Run: headless pygame with SDL's dummy video driver; simulated clock (each Clock.tick advances the game by its frame time, no real sleeping); random seed 0; keys injected as events and as key.get_pressed() state; no mouse input.
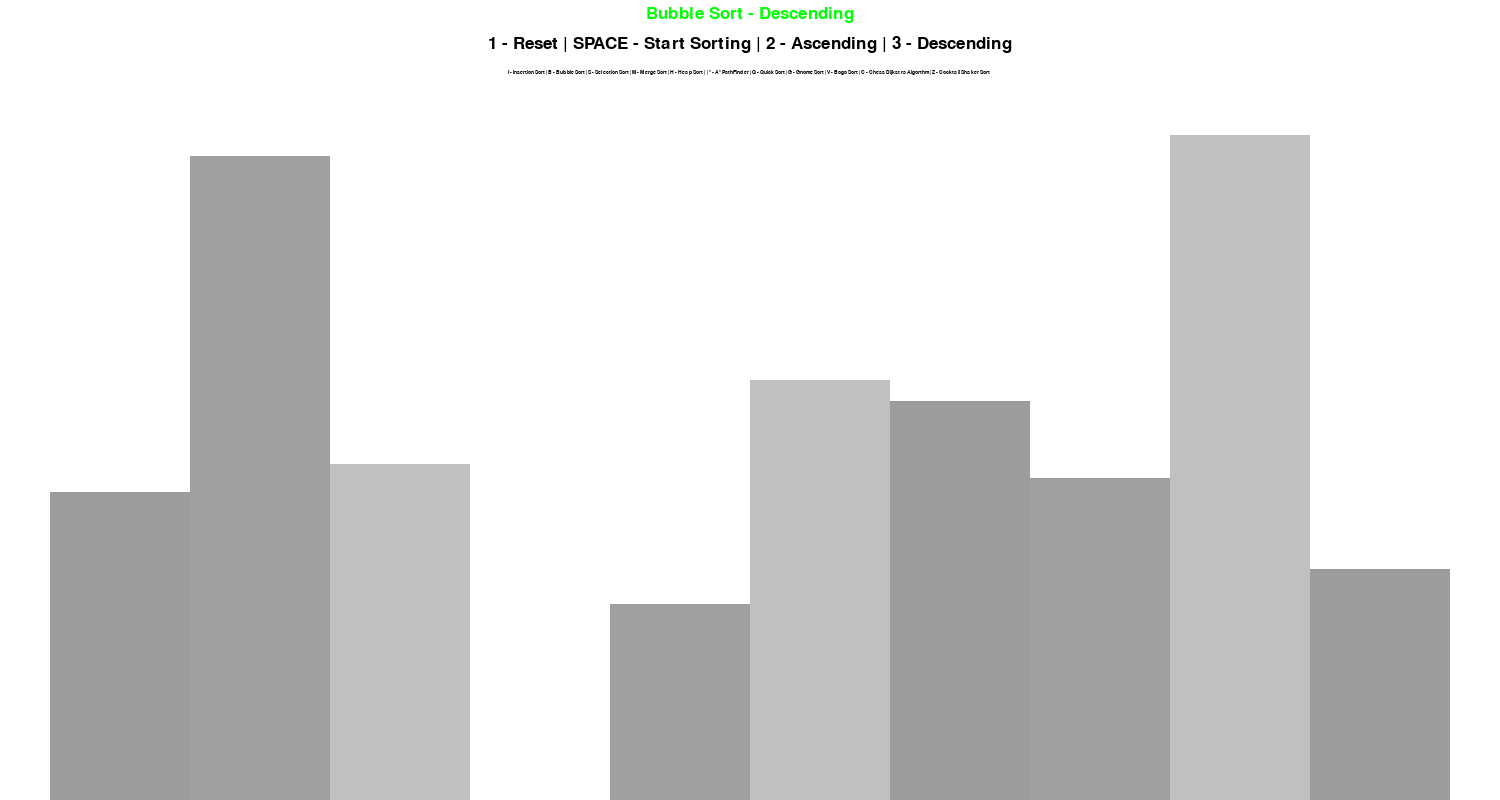
Frame 1 of 4 · flips 1–60 · no input
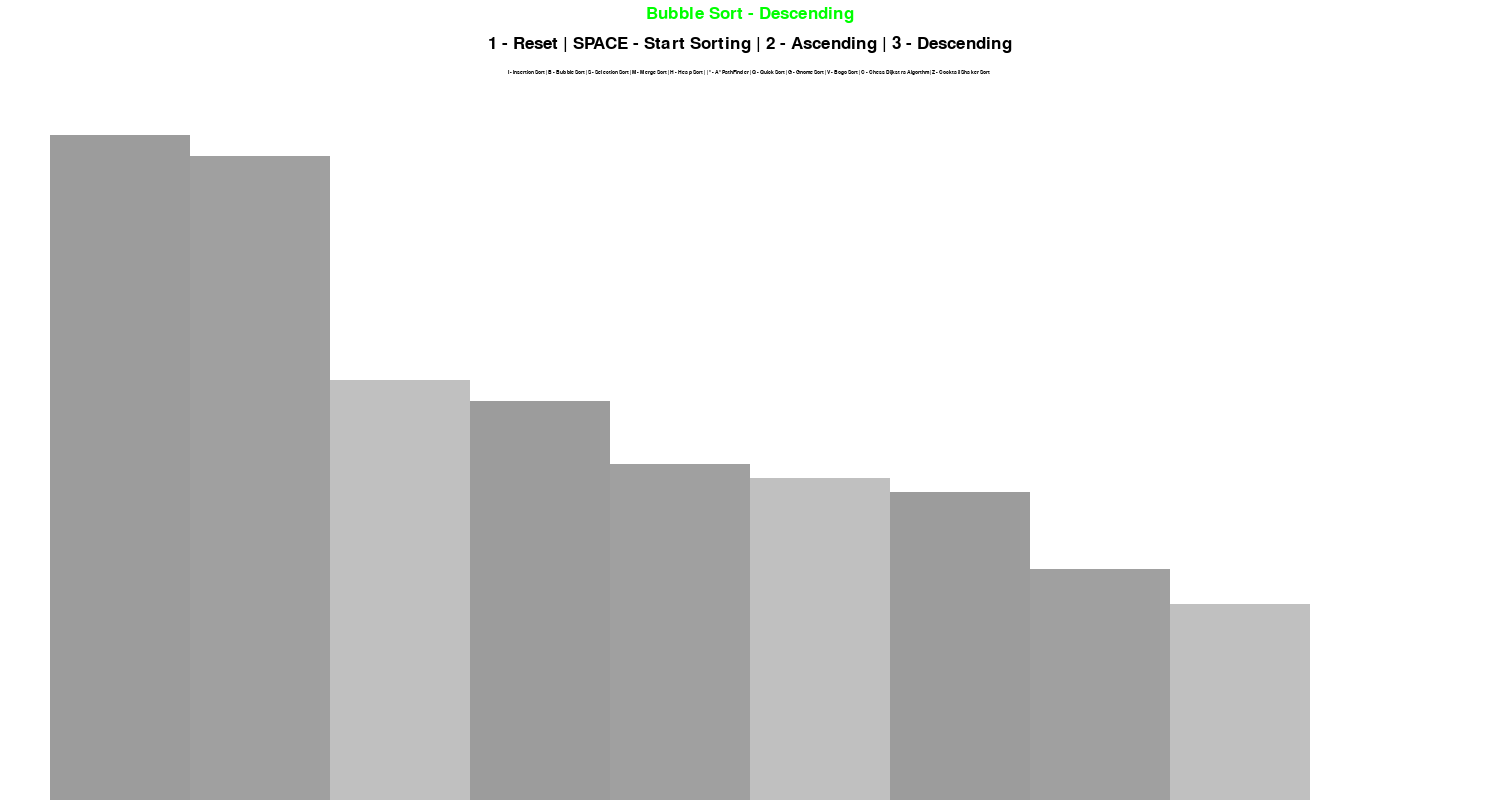
Frame 2 of 4 · flips 61–180 · tapped SPACE, RETURN · held RIGHT (→), D
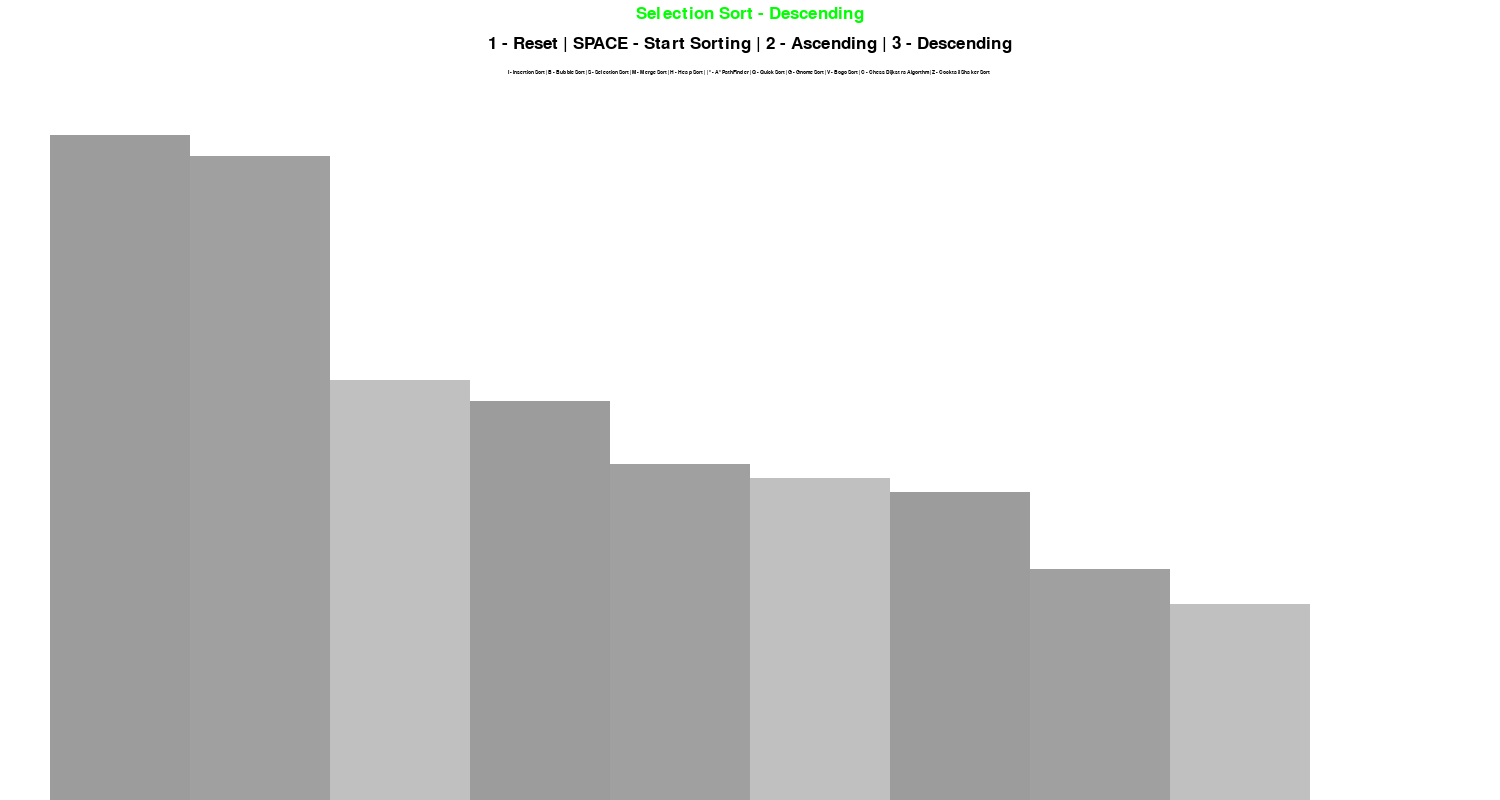
Frame 3 of 4 · flips 181–300 · held DOWN (↓), S
Frame 4 of 4 · flips 301–420 · held LEFT (←), A, UP (↑), W · screen unchanged from frame 3, image omitted

The pygame program that drew these frames:

import math

import pygame
import random

pygame.init()


class DrawInformation:  # instantior
    BLACK = 0, 0, 0
    WHITE = 255, 255, 255
    GREEN = 0, 255, 0
    RED = 255, 0, 0
    BLUE = 0, 0, 255
    YELLOW = 45, 134, 123
    BACKGROUND_COLOR = WHITE
    SIDE_PADDING = 100
    TOP_PADDING = 100

    GRADIENTS = [
        (156, 156, 156), (160, 160, 160),
        (192, 192, 192)
    ]

    SMALL_FONT = pygame.font.SysFont('comicsans', 8)
    FONT = pygame.font.SysFont('comicsans', 25)
    LARGE_FONT = pygame.font.SysFont('comicsans', 50)

    def __init__(self, width, height, lst):
        self.width = width
        self.height = height

        self.window = pygame.display.set_mode((width, height), )  # width and height passed as tuple
        pygame.display.set_caption("Sorting Algorithm Visualizer")
        self.set_list(lst)

    def set_list(self, lst):
        self.lst = lst
        self.min_val = min(lst)
        self.max_val = max(lst)

        self.bar_width = round((self.width - self.SIDE_PADDING) / len(lst))  # total area / by number of blocks
        self.bar_height = math.floor(
            (self.height - self.TOP_PADDING) / (self.max_val - self.min_val))  # tells you range of height
        self.start_x = self.SIDE_PADDING // 2


'''Title unto screen'''
def draw(draw_info, algo_name, ascending):
    draw_info.window.fill(draw_info.BACKGROUND_COLOR)

    title = draw_info.FONT.render(f"{algo_name} - {'Ascending' if ascending else 'Descending'}", 1,
                                  draw_info.GREEN)
    draw_info.window.blit(title, (draw_info.width / 2 - title.get_width() / 2, 5))

    controls = draw_info.FONT.render("1 - Reset | SPACE - Start Sorting | 2 - Ascending | 3 - Descending", 1,
                                     draw_info.BLACK)
    draw_info.window.blit(controls, (draw_info.width / 2 - controls.get_width() / 2, 35))

    sorting_and_algorithms = draw_info.SMALL_FONT.render("I - Insertion Sort | B - Bubble Sort | "
                                                         "S - Selection Sort |"
                                                         " M - Merge Sort "
                                                         "| H - Heap Sort |  "
                                                         "| * - A* PathFinder |"
                                                         " Q - Quick Sort |"
                                                         " G - Gnome Sort | V - Bogo Sort |"
                                                         " C - Chess Dijkstra Algorthm |"
                                                         " Z - Cocktail Shaker Sort ", 1,
                                                         draw_info.BLACK)
    draw_info.window.blit(sorting_and_algorithms, (draw_info.width / 2 - sorting_and_algorithms.get_width() / 2, 70))

    draw_list(draw_info)
    pygame.display.update()

'''Draws the list as rectangles'''
def draw_list(draw_info, color_positons={}, clear_background=False):
    lst = draw_info.lst

    if clear_background:
        clear_rect = (draw_info.SIDE_PADDING // 2, draw_info.TOP_PADDING,
                      draw_info.width - draw_info.SIDE_PADDING,
                      draw_info.height - draw_info.TOP_PADDING)
        pygame.draw.rect(draw_info.window, draw_info.BACKGROUND_COLOR, clear_rect)

    for i, val in enumerate(lst):  # enumerte ve u index and value in as it goes through list
        # calculate the x coordinate an y coordante of the top left corner of the rectangle
        # and calcucalte the color depdning on which rectanglel we draw
        x = draw_info.start_x + i * draw_info.bar_width
        # draws the taller rectange from the smaller by getting the y coordinate,
        # and draw base on getting the  overall height of the screen,
        # and subtract that form the wanted rectangle height.
        # also since val is gonna be range we need to account for that
        y = draw_info.height - (val - draw_info.min_val) * draw_info.bar_height

        color = draw_info.GRADIENTS[i % 3]  # every 3 element we reset color while changing gradient

        if i in color_positons:
            color = color_positons[i]
        pygame.draw.rect(draw_info.window, color, (x, y, draw_info.bar_width, draw_info.height))
    if clear_background:
        pygame.display.update()

'''Generates a Random List of Numbers'''
def generate_starting_list(n, minimum, maximum):
    lst = []

    for _ in range(n):
        value = random.randint(minimum, maximum)
        lst.append(value)
    return lst

'''Finished'''
def bubble_sort(draw_info, ascending=True):
    lst = draw_info.lst

    for i in range(len(lst) - 1):
        for j in range(len(lst) - 1 - i):
            num1 = lst[j]
            num2 = lst[j + 1]

            if (num1 > num2 and ascending) or (num1 < num2 and not ascending):
                lst[j], lst[j + 1] = lst[j + 1], lst[j]  # swap list without a temp array needed
                draw_list(draw_info, {j: draw_info.BLUE, j + 1: draw_info.RED}, True)
                yield True  # used yield here because when the function is called for each swap  instead of going
                # through entire algo it performs a swap and yield control to whatever called it until it needed again
                # yield pause and store state and then restarts
    return lst

'''Finished'''
def insertion_sort(draw_info, ascending=True):
    lst = draw_info.lst

    for i in range(1, len(lst)):
        current = lst[i]
        while True:
            ascending_sort = i > 0 and lst[i - 1] > current and ascending
            descending_sort = i > 0 and lst[i - 1] < current and not ascending

            if not ascending_sort and not descending_sort:
                break
            lst[i] = lst[i - 1]
            i = i - 1
            lst[i] = current
            draw_list(draw_info, {i - 1: draw_info.YELLOW, i: draw_info.GREEN}, True)
            yield True
    return lst


def binaryinsertionsort(draw_info, ascending=True):
    lst = draw_info.lst

    for i in range(1, len(lst)):
        current = lst[i]
        while True:
            ascending_sort = i > 0 and lst[i - 1] > current and ascending
            descending_sort = i > 0 and lst[i - 1] < current and not ascending
            if not ascending_sort and not descending_sort:
                break
            low = 0
            high = i
            while low < high:
                mid = math.floor((low + high) / 2)
                if i <= lst[mid]:
                    high = mid
                else:
                    low = mid + 1
            draw_list(draw_info, {i - 1: draw_info.YELLOW, i: draw_info.GREEN}, True)
            yield True
    return lst


def callquicksort(draw_info,ascending=True):
    lst = draw_info.lst
    beg = lst[0]
    n = len(lst) - 1
    end = lst[n]

    return quicksorting(draw_info, first= beg, last= end)


def quicksorting(draw_info, first, last, ascending=True):
    dataset = draw_info.lst
    for i in range(1, len(dataset)):
        current = dataset[i]
        while True:
            ascending_sort = i > 0 and dataset[i - 1] > current and ascending
            descending_sort = i > 0 and dataset[i - 1] < current and not ascending
            if not ascending_sort and not descending_sort:
                break
            if first < last:
                pivotIndex = partition(dataset, first, last)
                quicksorting(dataset, first, pivotIndex - 1)
                quicksorting(dataset, pivotIndex + 1, last)
                draw_list(draw_info, {i - 1: draw_info.YELLOW, i: draw_info.GREEN}, True)
                yield True
    return dataset


def partition(datavalues, first, last):
    pivotvalue = datavalues[first]
    lower = first + 1
    upper = last

    done = False
    while not done:
        while lower <= upper and datavalues[lower] <= pivotvalue:
            lower += 1
        # TODO: advance the upper index
        while datavalues[upper] >= pivotvalue and upper >= lower:
            upper -= 1
        # TODO: if the 2 index cross we have found the split point
        if upper < lower:
            done = True
        else:
            temporary = datavalues[lower]
            datavalues[lower] = datavalues[upper]
            datavalues[upper] = temporary
    # when split point is found exchange the pivot values
    temporary = datavalues[first]
    datavalues[first] = datavalues[upper]
    datavalues[upper] = temporary
    # return the split point index
    return upper

#ToDo
def mergesort(draw_info, ascending=True):
    lst = draw_info.lst

    def merge():
        pass

    if len(lst) > 1:
        mid = len(lst) // 2
        left = lst[:mid]
        right = lst[mid:]


def selectionsort(draw_info, ascending=True):
    lst = draw_info.lst
    for i in range(len(lst) - 1):
        minimum = lst[i]
        while True:
            ascending_sort = i > 0 and lst[i - 1] > minimum and ascending
            descending_sort = i > 0 and lst[i - 1] < minimum and not ascending
            if not ascending_sort and not descending_sort:
                break

            for j in range(len(lst) - 1 - i):
                pointer = lst[j]
                num2 = lst[j + 1]

                if (pointer < minimum and ascending):
                    minimum = pointer
                    lst[j], num2 = num2, lst[j]
                # if (minimum != i):
                # lst[i] =

                draw_list(draw_info, {i - 1: draw_info.YELLOW, i: draw_info.GREEN}, True)
                yield True
    return lst

#todo:
def reaction_diffusion_algorithm():
    pass


def main():
    run = True
    clock = pygame.time.Clock()
    n = 10
    min_val = 0
    max_val = 100
    defaultlist = generate_starting_list(n, min_val, max_val)
    draw_info = DrawInformation(1500, 800, defaultlist)
    sorting = False
    ascending = False

    algorithm = bubble_sort
    algorithm_name = "Bubble Sort"
    algorithm_generator = None
    while run:
        clock.tick(50)
        if sorting:
            try:
                next(algorithm_generator)
            except StopIteration:
                sorting = False
        else:
            draw(draw_info, algorithm_name, ascending)
        for event in pygame.event.get():
            if event.type == pygame.QUIT:
                run = False
            if event.type != pygame.KEYDOWN:
                continue
            if event.key == pygame.K_1:
                lst = generate_starting_list(n, min_val, max_val)
                draw_info.set_list(lst)
                sorting = False
            elif event.key == pygame.K_SPACE and sorting == False:
                sorting = True
                algorithm_generator = algorithm(draw_info, ascending)

            elif event.key == pygame.K_2 and not sorting:
                ascending = True
            elif event.key == pygame.K_3 and not sorting:
                ascending = False
            elif event.key == pygame.K_i and not sorting:
                algorithm = insertion_sort
                algorithm_name = "Insertion Sort"
            elif event.key == pygame.K_b and not sorting:
                algorithm = bubble_sort
                algorithm_name = "Bubble Sort"
            elif event.key == pygame.K_n and not sorting:
                algorithm = binaryinsertionsort
                algorithm_name = "Binary Insertion Sort"
            elif event.key == pygame.K_s and not sorting:
                algorithm = selectionsort
                algorithm_name = "Selection Sort"
            elif event.key == pygame.K_q and not sorting:
                algorithm = callquicksort
                algorithm_name = "Quick Sort"

    pygame.quit()


if __name__ == "__main__":
    main()
